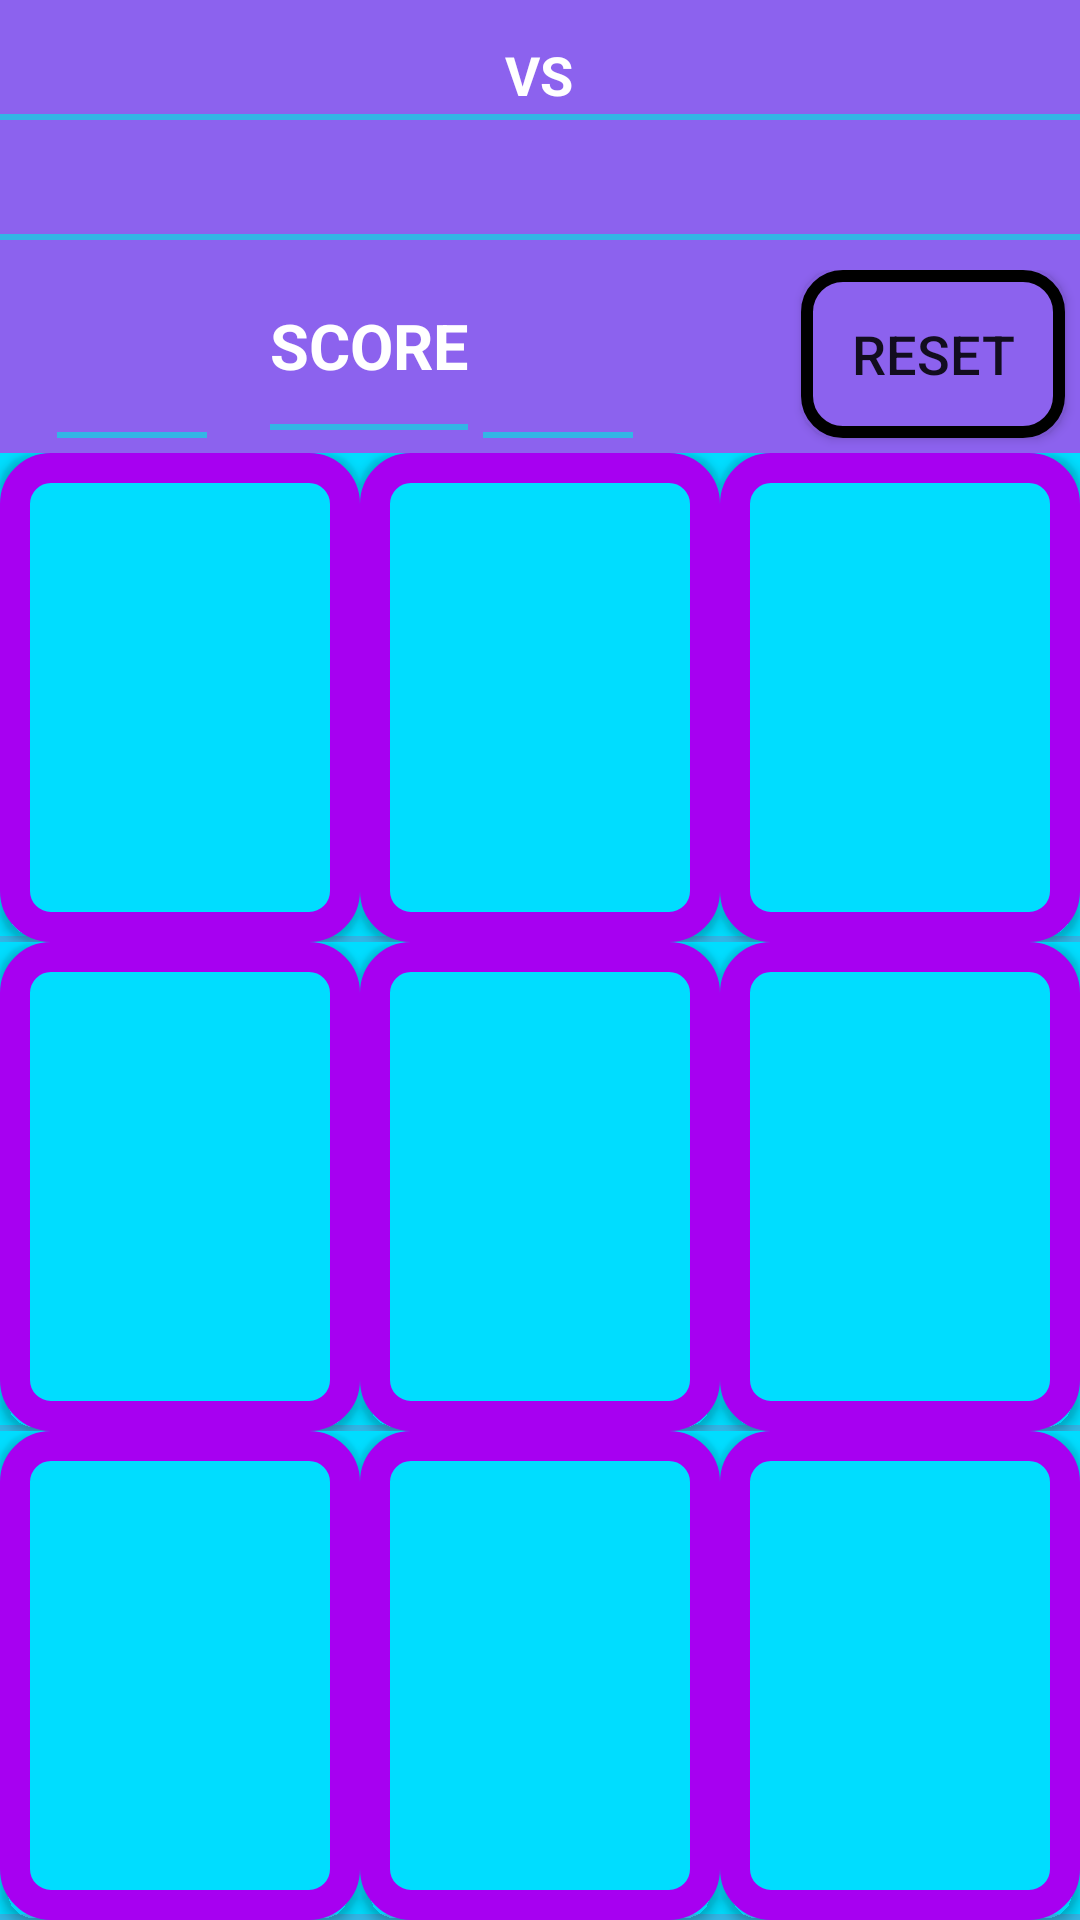

Produce the Android XML layout that renders to this screen, including the resource entries it uses.
<!-- AndroidManifest.xml: application theme AppTheme -->
<!-- res/layout/multi_player_activity.xml -->
<?xml version="1.0" encoding="utf-8"?>
<LinearLayout
    android:theme="@style/CustomActionBar"
    android:orientation="vertical"
    xmlns:android="http://schemas.android.com/apk/res/android"
    android:layout_width="match_parent"
    android:layout_height="match_parent"
    android:paddingTop="@dimen/activity_vertical_margin"
    android:paddingBottom="@dimen/activity_vertical_margin"
    android:paddingLeft="@dimen/activity_horizonal_margin"
    android:paddingRight="@dimen/activity_horizonal_margin">

    <LinearLayout
        android:layout_width="match_parent"
        android:layout_height="40dp"
        android:background="@color/light_blue"
        android:orientation="horizontal"
        android:paddingTop="10dp">

        <TextView
            android:id="@+id/player1tv"
            android:layout_width="wrap_content"
            android:layout_height="wrap_content"
            android:layout_weight="2"
            android:gravity="center"
            android:textSize="18sp" />

        <TextView
            android:layout_width="wrap_content"
            android:layout_height="wrap_content"
            android:layout_weight="1"
            android:gravity="center"
            android:text="@string/vs"
            android:textColor="@android:color/background_light"
            android:textSize="18sp"
            android:textStyle="bold" />

        <TextView
            android:id="@+id/player2tv"
            android:layout_width="wrap_content"
            android:layout_height="wrap_content"
            android:layout_weight="2"
            android:gravity="center"
            android:textSize="18sp" />


    </LinearLayout>

    <LinearLayout
        android:layout_width="match_parent"
        android:layout_height="40dp"
        android:background="@color/light_blue"
        android:orientation="horizontal">

        <TextView
            android:id="@+id/playerturn"
            android:layout_width="0dp"
            android:layout_height="wrap_content"
            android:layout_weight="1"
            android:gravity="center"
            android:textColor="@android:color/background_light"
            android:textSize="18sp"
            android:textStyle="bold" />


    </LinearLayout>

    <RelativeLayout
        android:layout_width="match_parent"
        android:layout_height="wrap_content"
        android:background="@color/light_blue"
        android:orientation="horizontal"
        android:paddingTop="10dp">

        <Button
            android:id="@+id/restart"
            android:layout_width="wrap_content"
            android:layout_height="wrap_content"
            android:layout_alignParentEnd="true"
            android:layout_alignParentTop="true"
            android:layout_marginBottom="5dp"
            android:layout_marginEnd="5dp"
            android:background="@drawable/restbtn"
            android:gravity="center"
            android:text="@string/reset"
            android:textAlignment="gravity"
            android:textSize="18sp" />

        <TextView
            android:id="@+id/player1Score"
            android:layout_width="50dp"
            android:layout_height="wrap_content"
            android:layout_alignParentStart="true"
            android:layout_alignTop="@+id/textView3"
            android:layout_marginStart="19dp"
            android:gravity="center"
            android:text=""
            android:textAlignment="gravity"
            android:textColor="@android:color/holo_red_dark"
            android:textSize="20sp"
            android:textStyle="bold" />

        <TextView
            android:id="@+id/player2Score"
            android:layout_width="50dp"
            android:layout_height="wrap_content"
            android:layout_alignParentTop="true"
            android:layout_marginEnd="56dp"
            android:layout_toStartOf="@+id/restart"
            android:gravity="center"
            android:text=""
            android:textAlignment="gravity"
            android:textColor="@android:color/holo_red_dark"
            android:textSize="20sp"
            android:textStyle="bold" />

        <TextView
            android:id="@+id/textView3"
            android:layout_width="wrap_content"
            android:layout_height="wrap_content"
            android:layout_centerVertical="true"
            android:layout_marginStart="21dp"
            android:layout_toEndOf="@+id/player1Score"
            android:gravity="center"
            android:text="SCORE"
            android:textAlignment="gravity"
            android:textColor="@android:color/background_light"
            android:textSize="21sp"
            android:textStyle="bold" />


    </RelativeLayout>

    <include layout="@layout/board_game"/>


</LinearLayout>
<!-- res/layout/board_game.xml (included above) -->
<?xml version="1.0" encoding="utf-8"?>
<LinearLayout xmlns:android="http://schemas.android.com/apk/res/android"
    android:layout_width="match_parent"
    android:layout_height="match_parent"
    android:background="@android:color/holo_blue_bright"
    android:orientation="vertical"
    android:paddingBottom="@dimen/activity_vertical_margin"
    android:paddingLeft="@dimen/activity_horizonal_margin"
    android:paddingRight="@dimen/activity_horizonal_margin"
    android:paddingTop="@dimen/activity_vertical_margin"
    android:weightSum="3">


    <LinearLayout
        android:layout_width="match_parent"
        android:layout_height="match_parent"
        android:layout_weight="1"
        android:orientation="horizontal"
        android:weightSum="3">

        <Button

            android:id="@+id/b1"
            style="@style/buttonO"
            android:layout_width="match_parent"
            android:layout_height="match_parent"
            android:layout_weight="1"
            android:background="@drawable/bod3"
            android:textSize="100sp" />

        <Button
            android:id="@+id/b2"
            style="@style/buttonO"
            android:layout_width="match_parent"
            android:layout_height="match_parent"
            android:layout_weight="1"
            android:background="@drawable/bod3"
            android:textSize="100sp" />

        <Button
            android:id="@+id/b3"
            style="@style/buttonO"
            android:layout_width="match_parent"
            android:layout_height="match_parent"
            android:layout_weight="1"
            android:background="@drawable/bod3"
            android:textSize="100sp" />

    </LinearLayout>

    <LinearLayout
        android:layout_width="match_parent"
        android:layout_height="match_parent"
        android:layout_weight="1"
        android:orientation="horizontal"
        android:weightSum="3">

        <Button
            android:id="@+id/b4"
            style="@style/buttonO"
            android:layout_width="match_parent"
            android:layout_height="match_parent"
            android:layout_weight="1"
            android:background="@drawable/bod3"
            android:textSize="100sp" />

        <Button
            android:id="@+id/b5"
            style="@style/buttonO"
            android:layout_width="match_parent"
            android:layout_height="match_parent"
            android:layout_weight="1"
            android:background="@drawable/bod3"
            android:textSize="100sp" />

        <Button
            android:id="@+id/b6"
            style="@style/buttonO"
            android:layout_width="match_parent"
            android:layout_height="match_parent"
            android:layout_weight="1"
            android:background="@drawable/bod3"
            android:textSize="100sp" />

    </LinearLayout>

    <LinearLayout
        android:layout_width="match_parent"
        android:layout_height="match_parent"
        android:layout_weight="1"
        android:orientation="horizontal"
        android:weightSum="3">

        <Button
            android:id="@+id/b7"
            style="@style/buttonO"
            android:layout_width="match_parent"
            android:layout_height="match_parent"
            android:layout_weight="1"
            android:background="@drawable/bod3"
            android:textSize="100sp" />

        <Button
            android:id="@+id/b8"
            style="@style/buttonO"
            android:layout_width="match_parent"
            android:layout_height="match_parent"
            android:layout_weight="1"
            android:background="@drawable/bod3"
            android:textSize="100sp" />

        <Button
            android:id="@+id/b9"
            style="@style/buttonO"
            android:layout_width="match_parent"
            android:layout_height="match_parent"
            android:layout_weight="1"
            android:background="@drawable/bod3"
            android:textSize="100sp" />

    </LinearLayout>


</LinearLayout>
<!-- resources referenced by this layout -->
<resources>
  <color name="light_blue">#8c62ee</color>
  <dimen name="activity_horizonal_margin"> 0dp </dimen>
  <dimen name="activity_vertical_margin"> 0dp </dimen>
  <!-- drawable bod3 (drawable) -->
  <?xml version="1.0" encoding="utf-8"?>
  <shape xmlns:android="http://schemas.android.com/apk/res/android"
      android:shape="rectangle">
      <corners
          android:radius="12dp"
          />
      <stroke
          android:width="10dp"
          android:color="#a700f1"
          />
      <solid
          android:color="@android:color/holo_blue_bright" />
  </shape>
  <!-- drawable restbtn (drawable) -->
  <?xml version="1.0" encoding="utf-8"?>
  <shape xmlns:android="http://schemas.android.com/apk/res/android"
      android:shape="rectangle">
      <corners
          android:radius="12dp"
          />
      <stroke
          android:width="4dp"
          android:color="@android:color/black"
          />
      <solid
          android:color="@color/light_blue" />
  </shape>
  <string name="reset">Reset</string>
  <string name="vs">VS</string>
  <style name="CustomActionBar" parent="@android:style/Widget.Holo.Light.ActionBar">
          
          <item name="colorPrimary">#4df553</item>
          <item name="colorPrimaryDark">#1baf20</item>
          <item name="colorAccent">@color/colorAccent</item>
      </style>
  <style name="buttonO">
          <item name=" android:fontFamily">@font/snow</item>
          <item name="android:shadowColor">#c355f2</item>
          <item name="android:shadowDx">3</item>
          <item name="android:shadowDy">2</item>
          <item name="android:shadowRadius">10</item>
          <item name="android:textColor">#1a1b1b</item>
  
      </style>
  <style name="AppTheme" parent="Theme.AppCompat.Light.DarkActionBar">
          
          <item name="colorPrimary">#000000</item>
          <item name="colorPrimaryDark">#D0D8DB</item>
          <item name="colorAccent">#000000</item>
      </style>
  <color name="colorAccent">#FF4081</color>
</resources>
